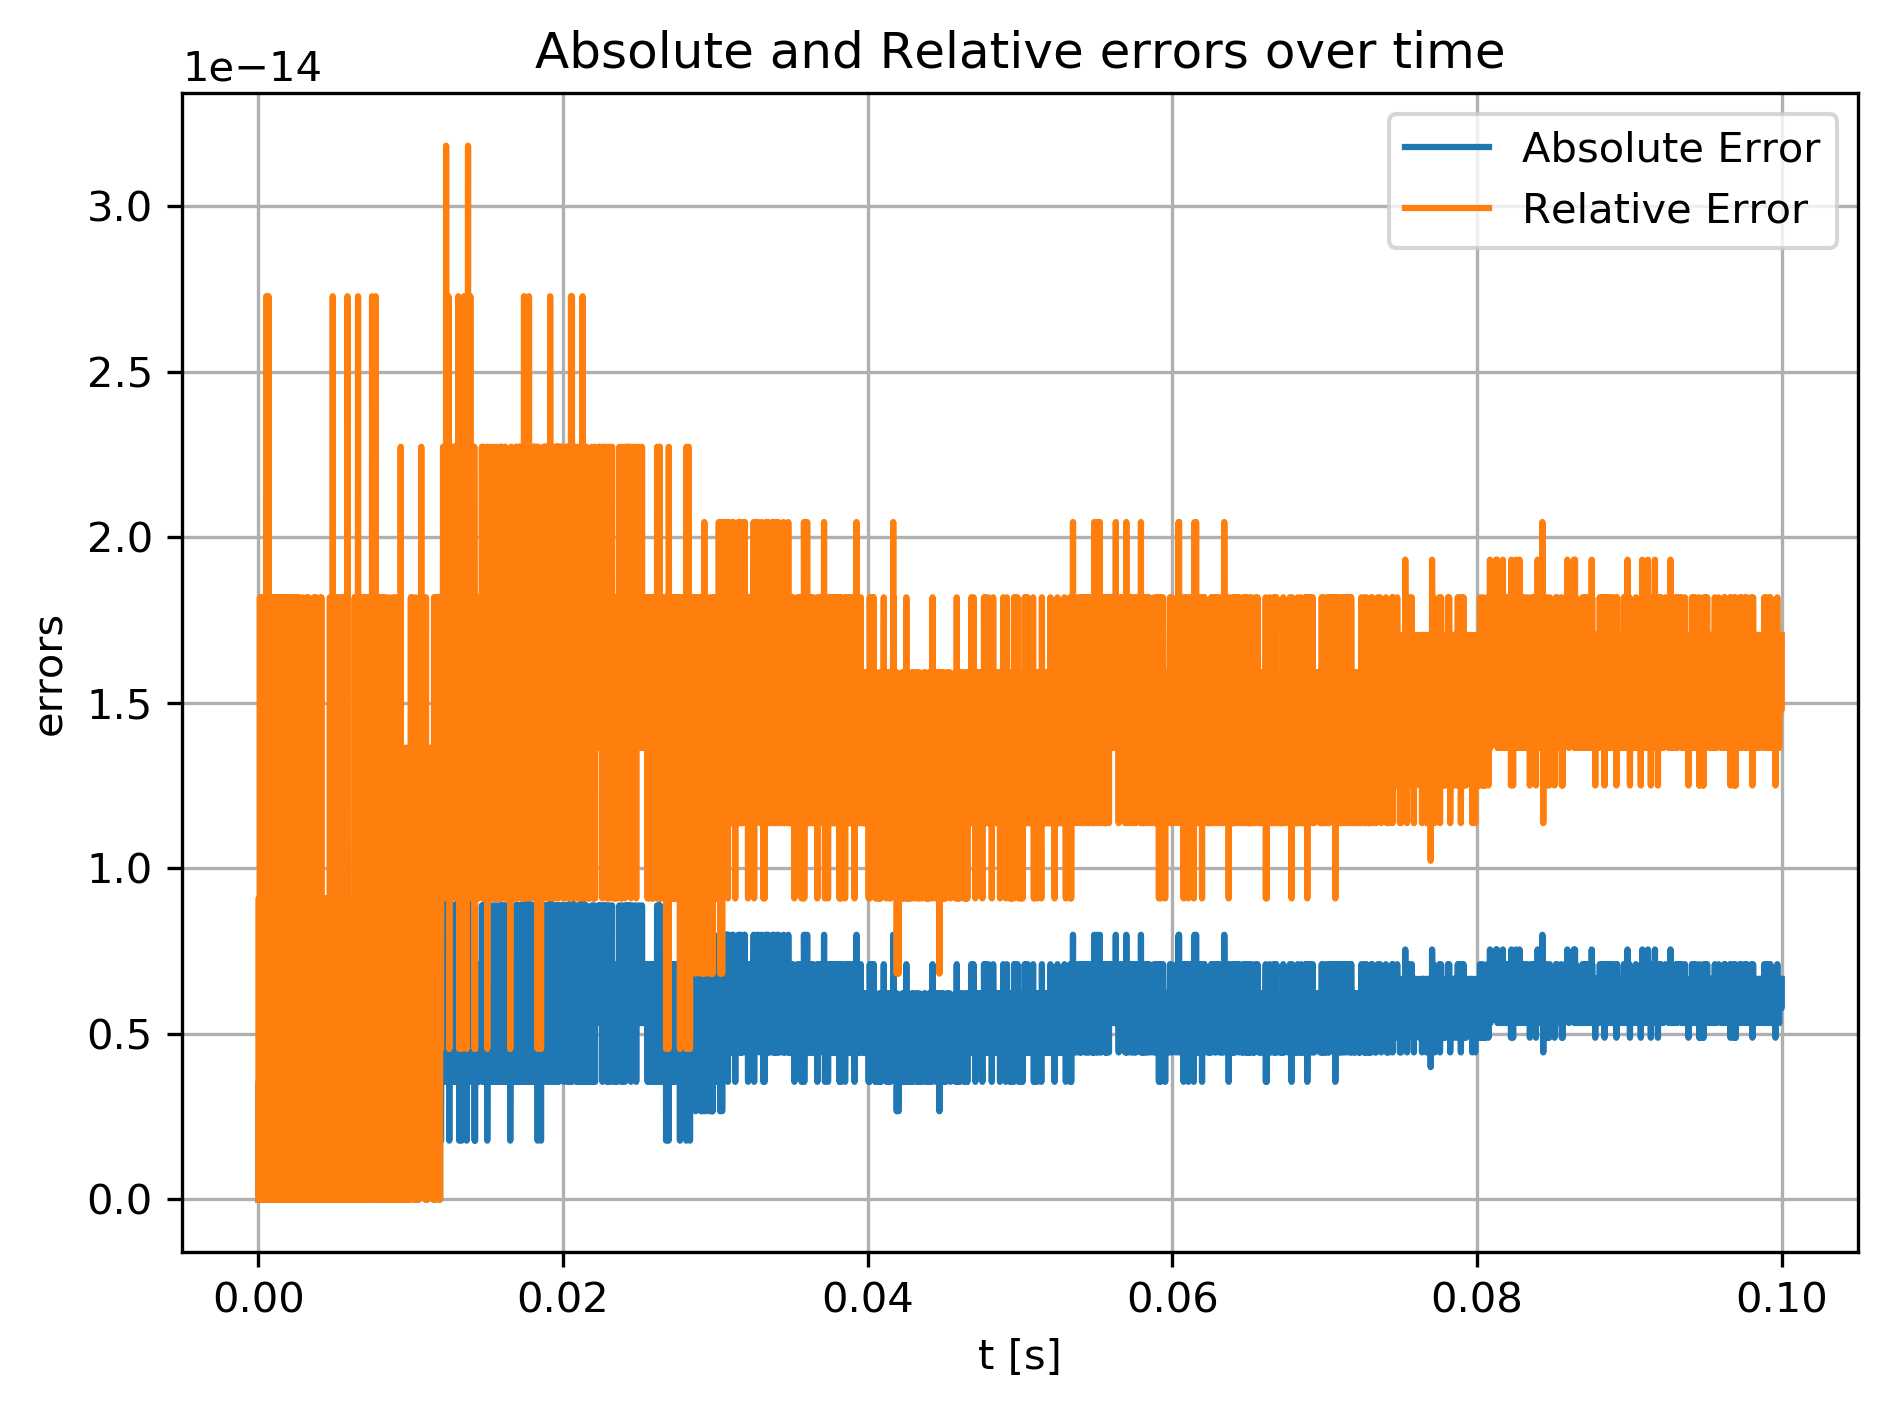

Data behind this chart, as committed beside it:
t, abs, rel
0, 0, 0
1e-05, 0, 0
2e-05, 3.55271e-15, 9.09217e-15
3e-05, 3.55271e-15, 9.09217e-15
4e-05, 3.55271e-15, 9.09217e-15
5e-05, 3.55271e-15, 9.09217e-15
6e-05, 0, 0
7e-05, 3.55271e-15, 9.09217e-15
8e-05, 3.55271e-15, 9.09217e-15
9e-05, 3.55271e-15, 9.09217e-15
0.0001, 0, 0
0.00011, 7.10543e-15, 1.81843e-14
0.00012, 0, 0
0.00013, 0, 0
0.00014, 3.55271e-15, 9.09217e-15
0.00015, 0, 0
0.00016, 7.10543e-15, 1.81843e-14
0.00017, 3.55271e-15, 9.09217e-15
0.00018, 0, 0
0.00019, 3.55271e-15, 9.09217e-15
0.0002, 7.10543e-15, 1.81843e-14
0.00021, 3.55271e-15, 9.09217e-15
0.00022, 3.55271e-15, 9.09217e-15
0.00023, 3.55271e-15, 9.09217e-15
0.00024, 7.10543e-15, 1.81843e-14
0.00025, 7.10543e-15, 1.81843e-14
0.00026, 0, 0
0.00027, 3.55271e-15, 9.09217e-15
0.00028, 3.55271e-15, 9.09217e-15
0.00029, 3.55271e-15, 9.09217e-15
0.0003, 3.55271e-15, 9.09217e-15
0.00031, 7.10543e-15, 1.81843e-14
0.00032, 3.55271e-15, 9.09217e-15
0.00033, 0, 0
0.00034, 3.55271e-15, 9.09217e-15
0.00035, 0, 0
0.00036, 7.10543e-15, 1.81843e-14
0.00037, 3.55271e-15, 9.09217e-15
0.00038, 0, 0
0.00039, 0, 0
0.0004, 7.10543e-15, 1.81843e-14
0.00041, 3.55271e-15, 9.09217e-15
0.00042, 7.10543e-15, 1.81843e-14
0.00043, 7.10543e-15, 1.81843e-14
0.00044, 3.55271e-15, 9.09217e-15
0.00045, 0, 0
0.00046, 3.55271e-15, 9.09217e-15
0.00047, 0, 0
0.00048, 3.55271e-15, 9.09217e-15
0.00049, 0, 0
0.0005, 0, 0
0.00051, 3.55271e-15, 9.09217e-15
0.00052, 1.06581e-14, 2.72765e-14
0.00053, 7.10543e-15, 1.81843e-14
0.00054, 3.55271e-15, 9.09217e-15
0.00055, 3.55271e-15, 9.09217e-15
0.00056, 3.55271e-15, 9.09217e-15
0.00057, 3.55271e-15, 9.09217e-15
0.00058, 0, 0
0.00059, 0, 0
... 9,941 more rows
